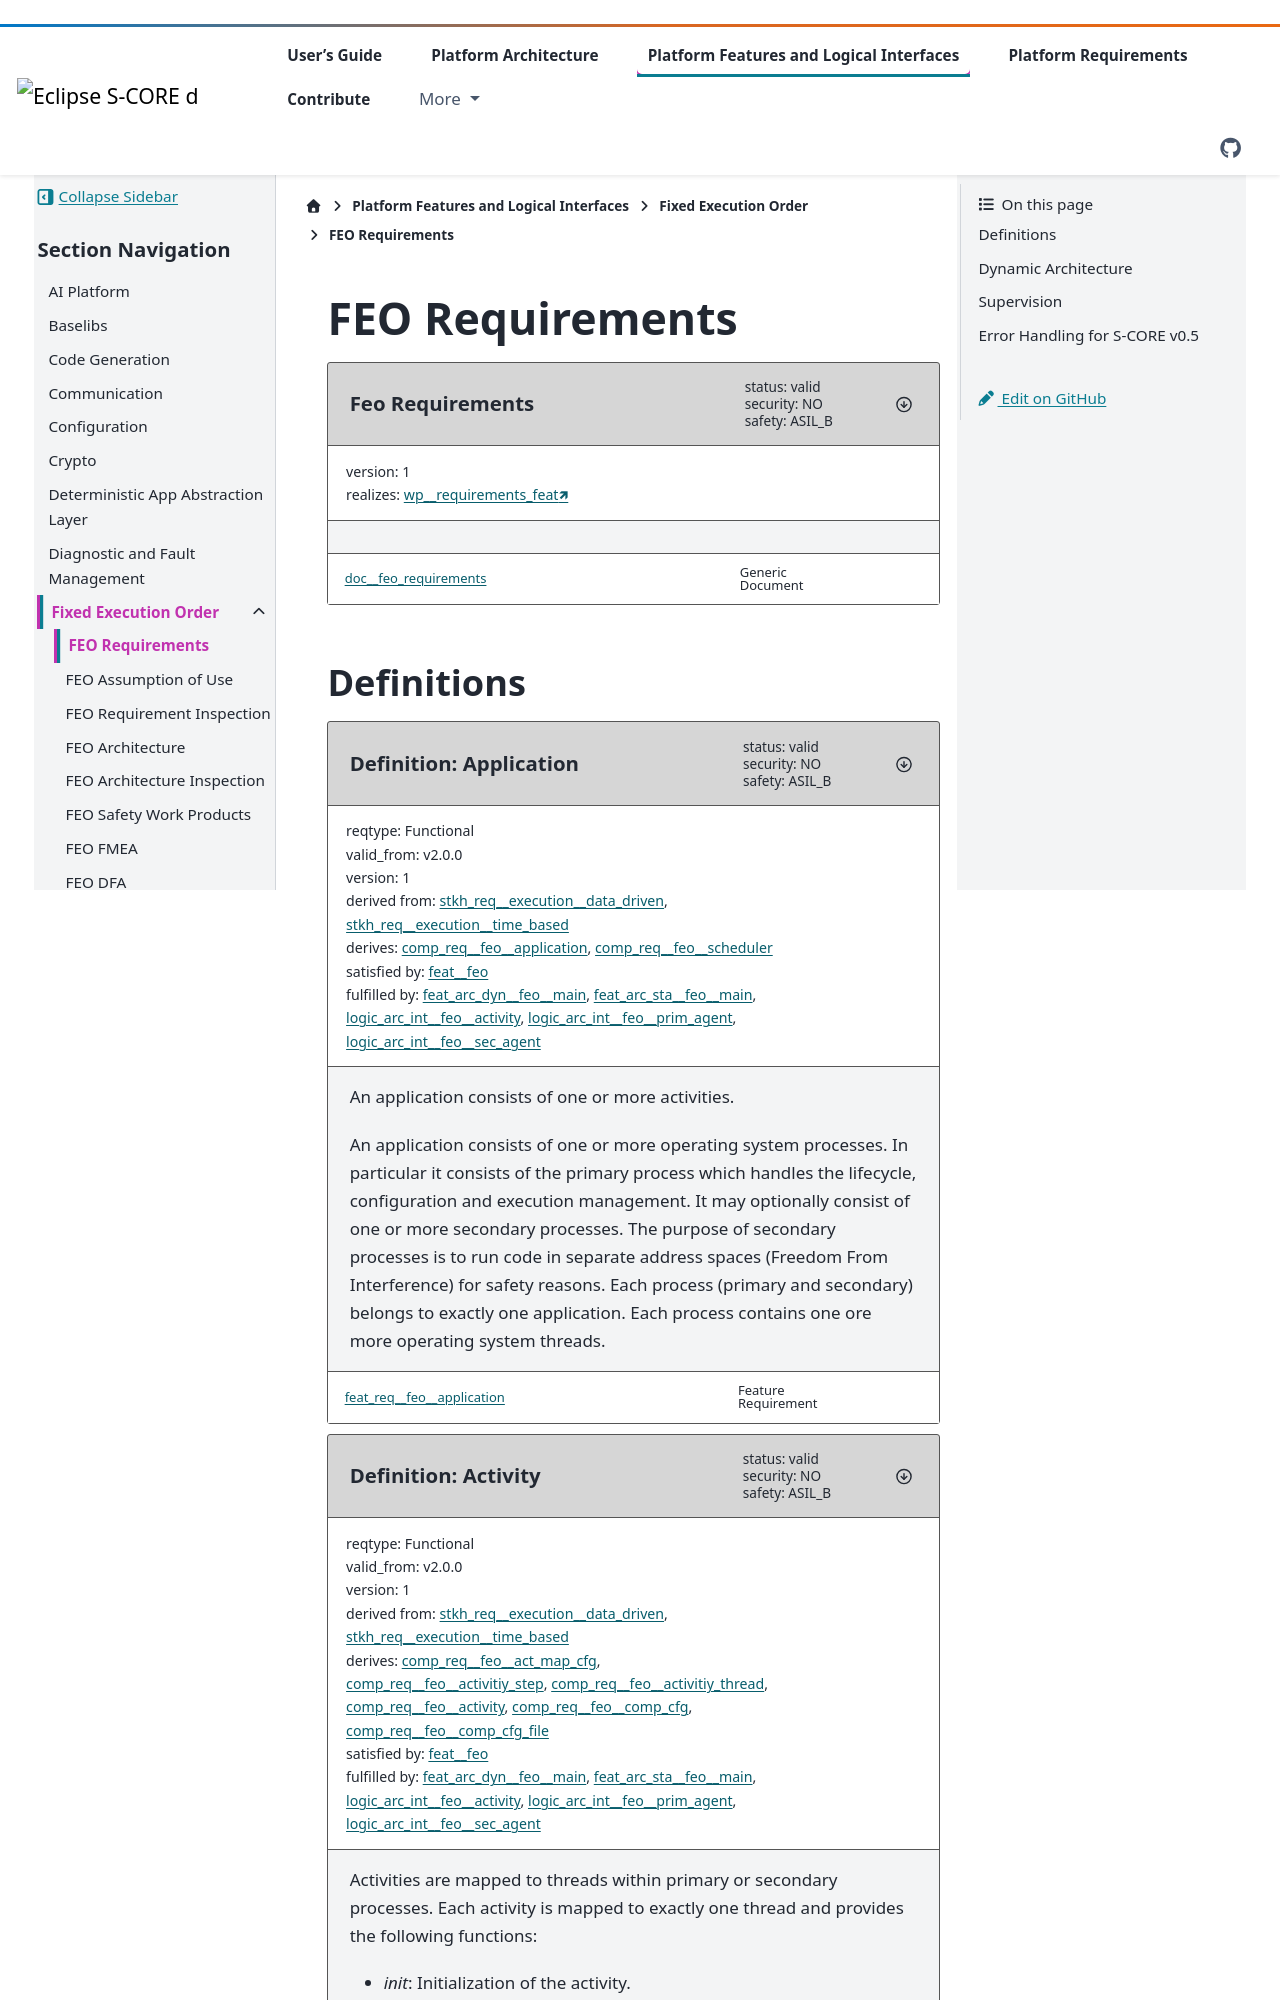

repository: eclipse-score/score · page: pr-3525/features/feo/requirements/index.html · generator: sphinx

..
   # *******************************************************************************
   # Copyright (c) 2025 Contributors to the Eclipse Foundation
   #
   # See the NOTICE file(s) distributed with this work for additional
   # information regarding copyright ownership.
   #
   # This program and the accompanying materials are made available under the
   # terms of the Apache License Version 2.0 which is available at
   # https://www.apache.org/licenses/LICENSE-2.0
   #
   # SPDX-License-Identifier: Apache-2.0
   # *******************************************************************************

FEO Requirements
################


.. document:: Feo Requirements
   :id: doc__feo_requirements
   :status: valid
   :version: 1
   :security: NO
   :safety: ASIL_B
   :realizes: wp__requirements_feat[version==1]
